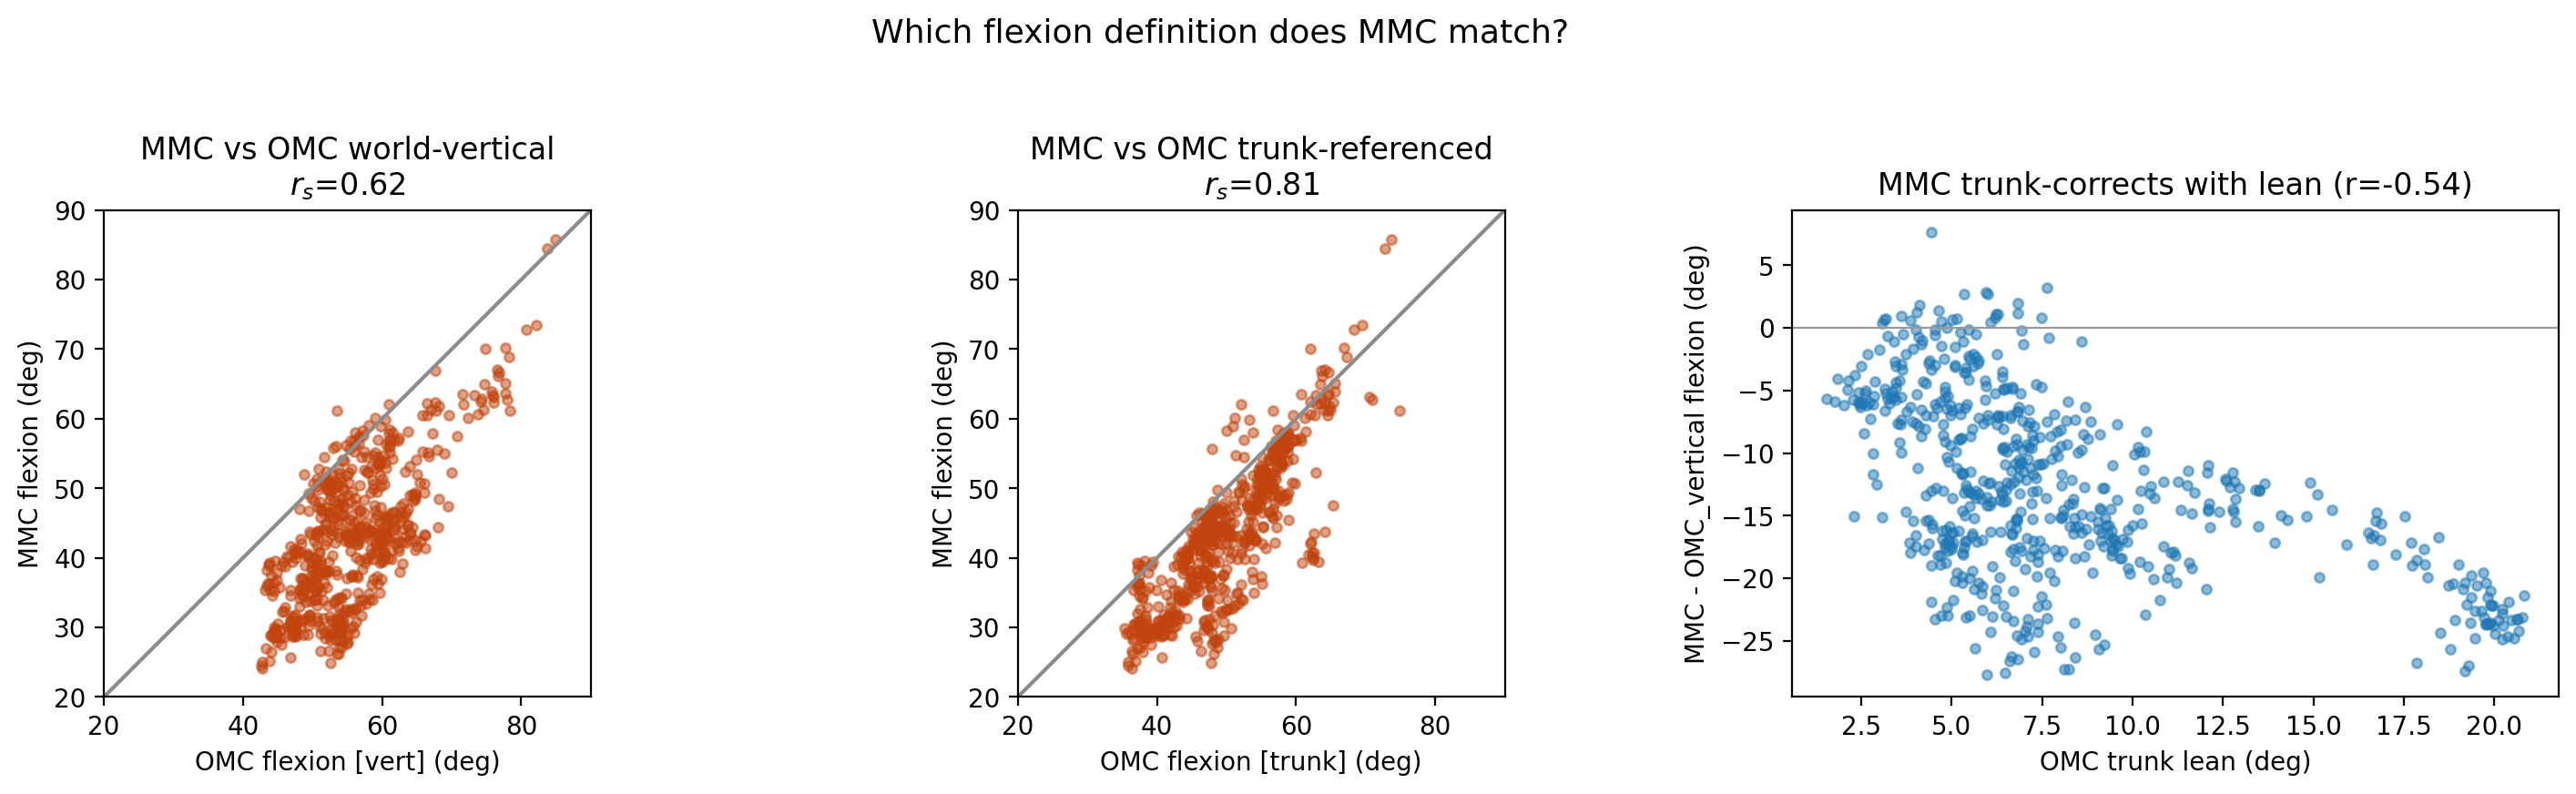

Values plotted in this chart, from the file beside it:
part, trial, side, mmc_flex, mmc_hipC_shLive, mmc_hipC_actLive, omc_vert, omc_trunk, omc_trunkc, lean
P07, 10, L, 60.11, 55.94, 63.15, 59.01, 51.13, 52.39, 6.27
P07, 13, L, 53.16, 52.28, 59.81, 63.99, 54.88, 56.28, 6.742
P07, 14, L, 62.04, 56.66, 63.79, 60.9, 52.04, 53.85, 6.827
P07, 15, L, 50.53, 50.37, 58.23, 60.27, 52.28, 53.64, 6.435
P07, 17, L, 54.55, 55.05, 62.96, 66.72, 57.71, 59.28, 7.061
P07, 18, L, 46.5, 46.82, 53.63, 57.39, 48.88, 49.66, 7.447
P07, 19, L, 59, 56.72, 63.71, 59.79, 50.97, 51.67, 7.679
P07, 21, L, 42.91, 44.03, 52.08, 53.81, 46.14, 46.4, 7.389
P07, 22, L, 39.17, 40.32, 48.63, 51.2, 43.67, 43.75, 7.321
P07, 23, L, 51.36, 52.22, 58.9, 60.1, 52.13, 52.49, 7.432
P07, 24, L, 54.03, 53.99, 60.8, 64.84, 56.17, 57.42, 7.533
P07, 26, L, 50.23, 51.09, 58.51, 59.72, 52.64, 52.91, 6.443
P07, 28, L, 45.26, 46.34, 54.11, 56.38, 49.02, 49.38, 6.848
P07, 30, L, 49.46, 49.14, 57.33, 59.21, 51.75, 52.32, 6.958
P07, 31, L, 43.93, 44.86, 51.51, 54.77, 47.19, 47.51, 6.904
P07, 32, L, 54.73, 55.3, 61.33, 58.69, 51.28, 52, 6.404
P07, 33, L, 55.3, 55.73, 64.35, 65.74, 57.52, 58.7, 7.096
P07, 34, L, 57.9, 57.82, 66.13, 67.18, 58.8, 60, 6.802
P07, 35, L, 52.43, 52.86, 61, 63.35, 55.51, 56.72, 6.482
P07, 36, L, 59.89, 57.87, 65.34, 60.43, 53.33, 55.69, 5.677
P07, 37, L, 57.03, 56.77, 64.19, 59.33, 52.44, 53.7, 5.677
P07, 38, L, 58.01, 57.53, 66.13, 61.52, 53.83, 55.03, 6.408
P07, 41, L, 62.14, 62.16, 71.69, 71.64, 62.93, 64.41, 7.138
P07, 42, L, 51.99, 52.53, 61.88, 64.99, 56.59, 57.55, 7.362
P07, 43, R, 54.49, 47.67, 60.2, 57.09, 52.48, 56.3, 4.392
P07, 44, R, 55.13, 53.12, 68.09, 66.64, 58.07, 61.86, 5.525
P07, 46, R, 63.35, 60.6, 75.52, 73.27, 62.81, 67.3, 6.521
P07, 48, R, 47.45, 46.04, 60.7, 62.73, 53.05, 56.78, 7.243
P07, 49, R, 63.4, 60.96, 76.5, 75.92, 64.6, 70.01, 6.624
P07, 52, R, 73.49, 68.55, 84.52, 82.13, 69.49, 76.23, 7.723
P07, 53, R, 62.53, 58.85, 74.23, 74.21, 62.05, 68.59, 7.253
P07, 54, R, 66.59, 62.58, 77.29, 76.83, 64.71, 70.67, 7.945
P07, 55, R, 62.83, 60.02, 75.21, 74.28, 63.62, 68.78, 6.648
P07, 56, R, 60.68, 56.95, 72.04, 73.8, 62.1, 68.41, 6.367
P07, 57, R, 60.57, 57.17, 70.33, 69.67, 59.57, 66.19, 4.821
P07, 59, R, 70.11, 64.25, 75.4, 74.87, 62.11, 69.58, 7.471
P07, 60, R, 57.54, 53.72, 69.01, 70.78, 58.89, 65.35, 6.876
P07, 61, R, 54.99, 49.6, 63.8, 68.89, 56.56, 64.27, 6.428
P07, 62, R, 66.07, 60.87, 75.73, 76.61, 63.72, 71.98, 6.85
P07, 63, R, 42.41, 41.86, 52.94, 56.57, 47.7, 51.72, 5.97
P07, 64, R, 39.73, 37.8, 53.59, 56.84, 47.98, 50.96, 5.386
P07, 65, R, 65.1, 61.68, 77.07, 77.67, 65.62, 72.21, 8.04
P07, 66, R, 62.36, 58.91, 74.76, 75.99, 64.18, 70.57, 7.61
P07, 67, R, 63.87, 61.32, 77.43, 75.78, 65.56, 71.17, 6.855
P07, 68, R, 84.52, 78.8, 91.33, 83.76, 72.79, 78.86, 7.492
P07, 69, R, 85.73, 79.87, 93.34, 84.95, 73.76, 80.52, 6.19
P07, 72, R, 55.59, 53.69, 68.25, 67.88, 58.3, 64.09, 6.729
P07, 73, R, 61.26, 57.95, 73.63, 74.58, 64.07, 70.04, 6.39
P07, 74, R, 68.94, 65.52, 81.33, 78.24, 67.34, 72.44, 8.194
P07, 76, R, 67, 63.48, 77.35, 76.48, 64.2, 71.61, 8.018
P07, 78, R, 64.92, 61.39, 75.76, 74.75, 63.51, 70.44, 7.849
P07, 79, R, 60.17, 56.05, 72.22, 72.31, 61.2, 68.32, 8.324
P07, 7, L, 46.55, 48.32, 56.61, 52.33, 46.09, 46.37, 5.917
P07, 80, R, 63.52, 57.08, 72.05, 71.62, 60.77, 67.31, 6.424
P07, 81, R, 72.79, 68.54, 84.63, 80.67, 68.32, 76.02, 7.098
P07, 82, R, 63.67, 59.41, 74.84, 77.69, 64.63, 72.01, 8.351
P07, 83, R, 70.21, 67.33, 82.6, 77.67, 66.92, 72.47, 7.633
P07, 8, L, 55.68, 52.67, 58.95, 55.28, 47.92, 49.05, 6.071
P07, 9, L, 58.23, 54.96, 61.19, 57.15, 49.94, 50.63, 6.22
P08, 10, R, 35.34, 35.85, 46.87, 46.86, 39.87, 40.1, 6.98
... 548 more rows
